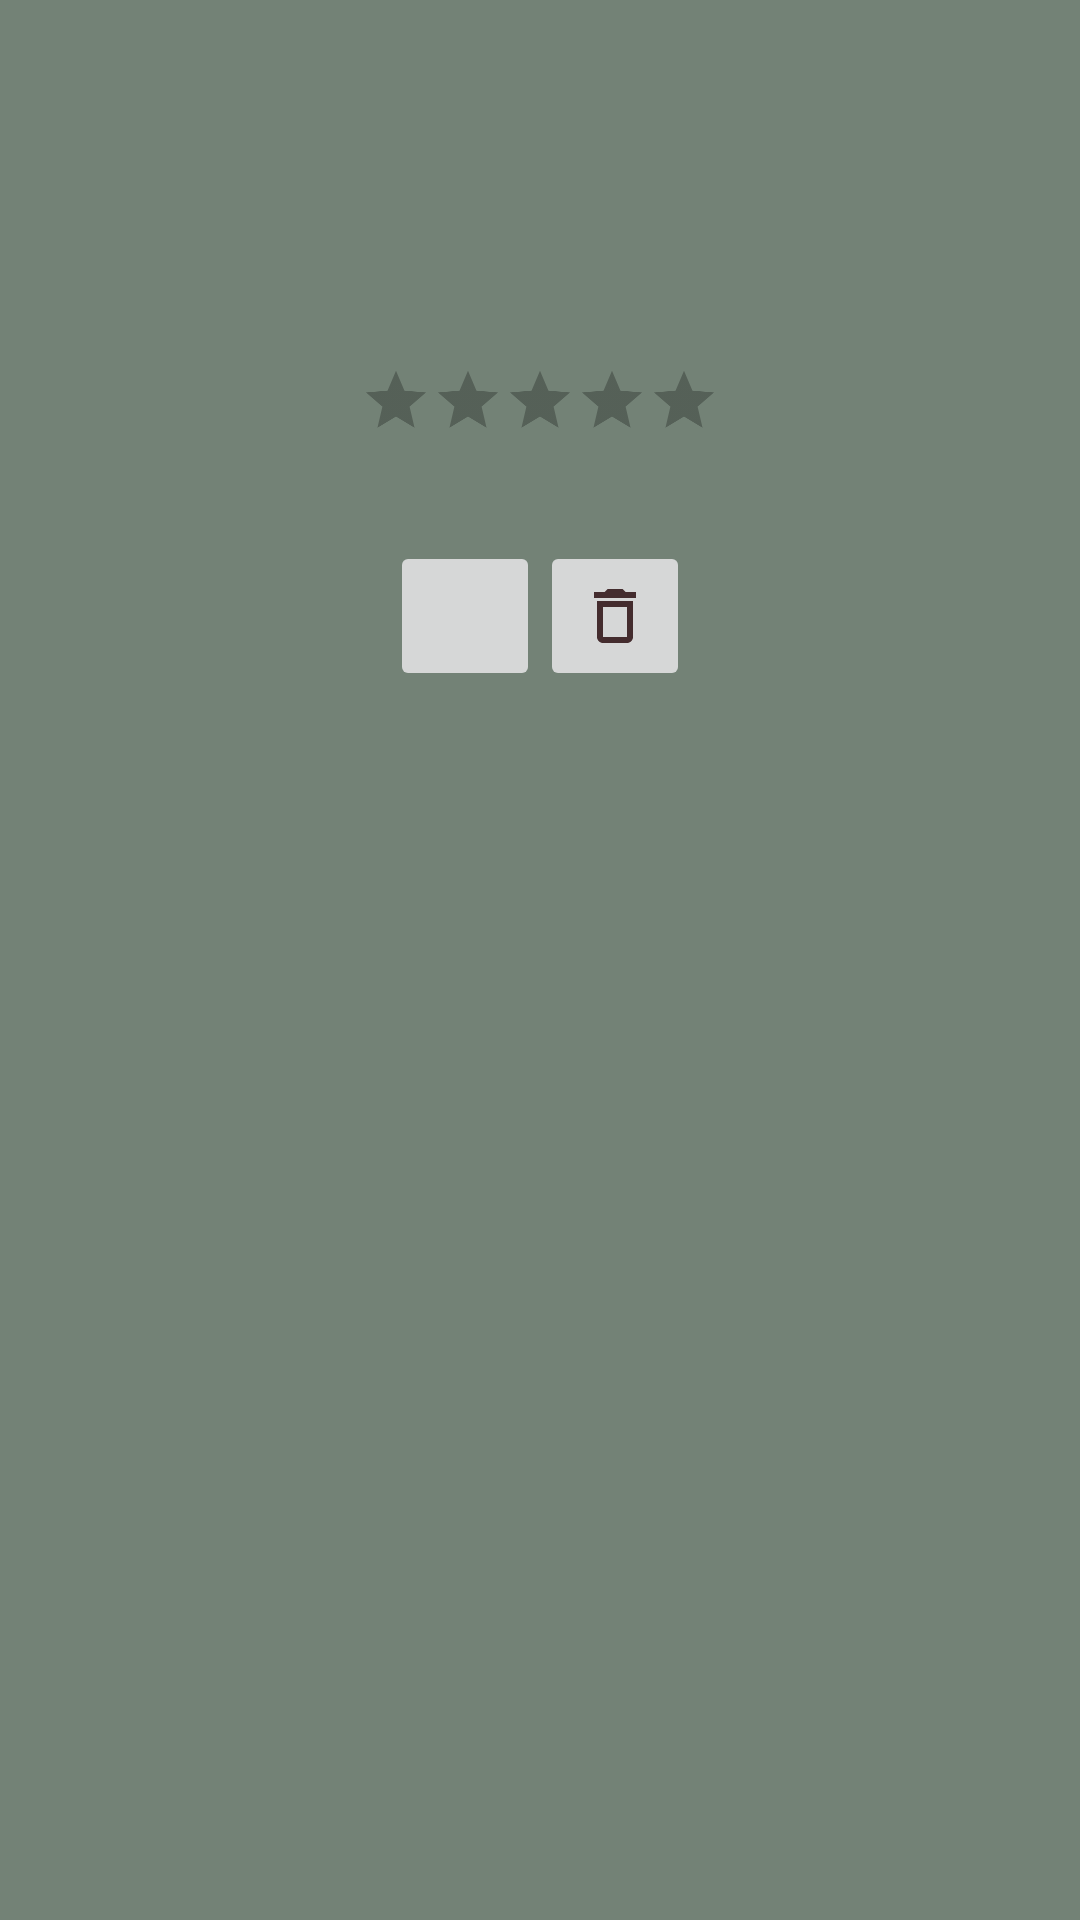

Android layout source for this screen:
<!-- AndroidManifest.xml: application theme Theme.OnlineShop -->
<!-- res/layout/user_review_list_adapter_item.xml -->
<?xml version="1.0" encoding="utf-8"?>
<layout xmlns:android="http://schemas.android.com/apk/res/android">

    <data>

        <variable
            name="review"
            type="com.example.onlineshop.model.Review" />

    </data>

    <LinearLayout
        android:layout_width="match_parent"
        android:layout_height="wrap_content"
        android:background="@color/green"
        android:orientation="vertical">

        <TextView
            android:id="@+id/txt_name"
            android:layout_width="wrap_content"
            android:layout_height="wrap_content"
            android:layout_gravity="right"
            android:padding="16dp"
            android:text="@{review.reviewerName}"
            android:textColor="@color/black"
            android:textSize="18sp" />

        <TextView
            android:id="@+id/txt_content"
            android:layout_width="wrap_content"
            android:layout_height="wrap_content"
            android:layout_gravity="right"
            android:lineSpacingMultiplier="2"
            android:padding="16dp"
            android:text="@{review.reviewContent}"
            android:textColor="@color/black"
            android:textSize="14sp" />

        <RatingBar
            android:id="@+id/rating_bar"
            android:layout_width="wrap_content"
            android:layout_height="wrap_content"
            android:layout_gravity="center_horizontal"
            android:numStars="5"
            android:rating="@{review.rating}"
            android:scaleX="0.5"
            android:scaleY="0.5"
            android:theme="@style/Theme.NewRatingBar" />

        <LinearLayout
            android:layout_width="wrap_content"
            android:layout_height="wrap_content"
            android:layout_gravity="center_horizontal"
            android:orientation="horizontal"
            android:padding="16dp">

            <ImageButton
                android:id="@+id/btn_edit"
                android:layout_width="50dp"
                android:layout_height="50dp"
                android:src="@drawable/ic_edit" />

            <ImageButton
                android:id="@+id/btn_delete"
                android:layout_width="50dp"
                android:layout_height="50dp"
                android:src="@drawable/ic_delete" />

        </LinearLayout>

    </LinearLayout>

</layout>
<!-- resources referenced by this layout -->
<resources>
  <color name="black">#FF000000</color>
  <color name="green">#738276</color>
  <!-- drawable ic_delete (drawable) -->
  <vector xmlns:android="http://schemas.android.com/apk/res/android"
      android:width="24dp"
      android:height="24dp"
      android:tint="@color/on_surface"
      android:viewportWidth="24"
      android:viewportHeight="24">
      <path
          android:fillColor="@android:color/white"
          android:pathData="M6,19c0,1.1 0.9,2 2,2h8c1.1,0 2,-0.9 2,-2L18,7L6,7v12zM8,9h8v10L8,19L8,9zM15.5,4l-1,-1h-5l-1,1L5,4v2h14L19,4z" />
  </vector>
  <style name="Theme.NewRatingBar" parent="Theme.MaterialComponents.DayNight.NoActionBar">
          <item name="colorControlActivated">@color/black</item>
          <item name="colorControlNormal">@color/black</item>
      </style>
  <style name="Theme.OnlineShop" parent="Theme.MaterialComponents.DayNight.NoActionBar">
          
          <item name="colorPrimary">@color/purple_500</item>
          <item name="colorPrimaryVariant">@color/purple_700</item>
          <item name="colorOnPrimary">@color/white</item>
          
          <item name="colorSecondary">@color/teal_200</item>
          <item name="colorSecondaryVariant">@color/teal_700</item>
          <item name="colorOnSecondary">@color/black</item>
          
          <item name="android:statusBarColor" tools:targetApi="l">?attr/colorPrimaryVariant</item>
          
      </style>
  <color name="on_surface">#442C2E</color>
  <color name="purple_500">#FF6200EE</color>
  <color name="purple_700">#8FBC8F</color>
  <color name="white">#FFFFFFFF</color>
  <color name="teal_200">#FF03DAC5</color>
  <color name="teal_700">#FF018786</color>
</resources>
